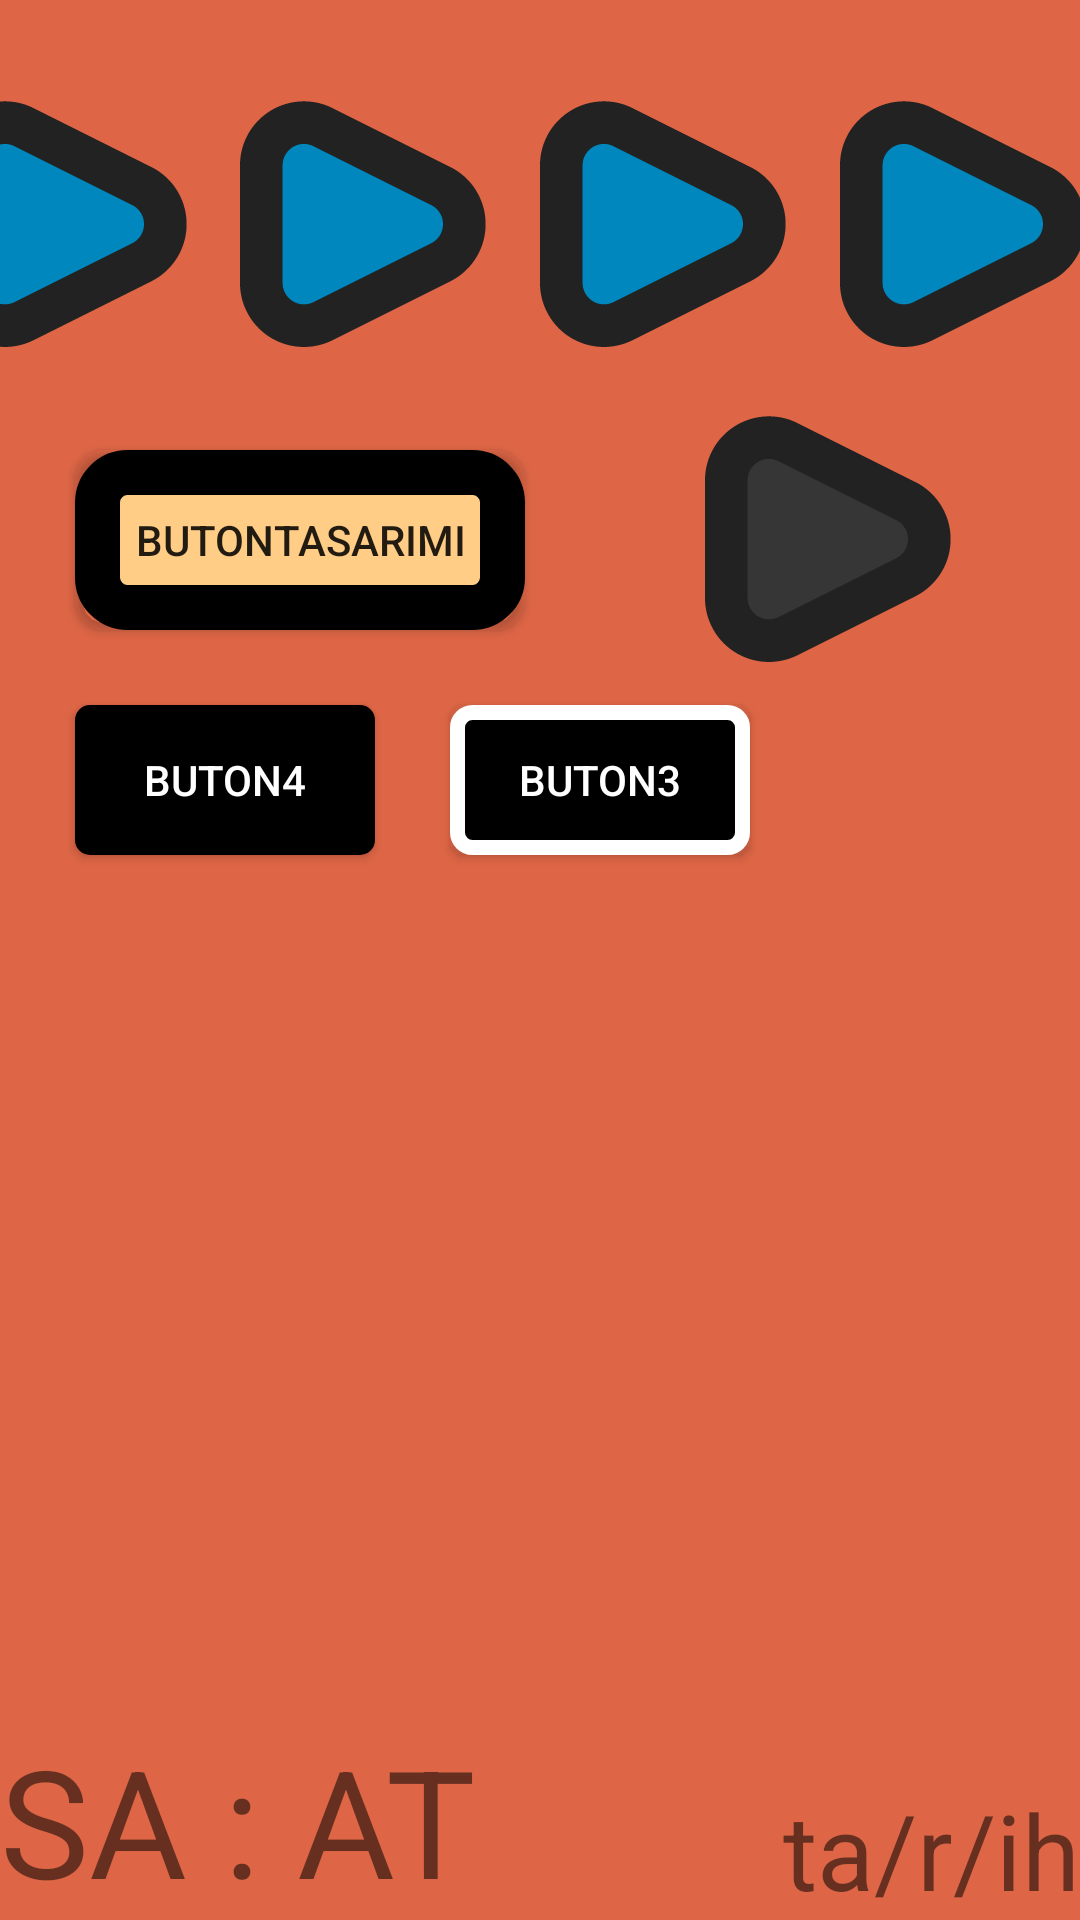

This screen was rendered from an Android layout file. Write that file and the resources it references.
<!-- AndroidManifest.xml: application theme Theme.Denemeler -->
<!-- res/layout/buton.xml -->
<?xml version="1.0" encoding="utf-8"?>
<androidx.constraintlayout.widget.ConstraintLayout xmlns:android="http://schemas.android.com/apk/res/android"
    xmlns:app="http://schemas.android.com/apk/res-auto"
    xmlns:tools="http://schemas.android.com/tools"
    android:layout_width="match_parent"
    android:layout_height="match_parent"
    android:background="#de6646"
    tools:context=".buton">

    <TextView
        android:id="@+id/saat"
        android:layout_width="wrap_content"
        android:layout_height="wrap_content"
        android:text="SA : AT"
        android:textSize="50sp"
        app:layout_constraintBottom_toBottomOf="parent"
        app:layout_constraintStart_toStartOf="parent" />

    <TextView
        android:id="@+id/saat2"
        android:layout_width="wrap_content"
        android:layout_height="wrap_content"
        android:text="ta/r/ih"
        android:textSize="35sp"
        app:layout_constraintBottom_toBottomOf="parent"
        app:layout_constraintEnd_toEndOf="parent" />

    <ImageView
        android:id="@+id/resim"
        android:layout_width="100dp"
        android:layout_height="100dp"
        android:layout_marginStart="25dp"
        android:layout_marginTop="25dp"
        android:background="@drawable/buton"
        android:onClick="resimbuton"
        app:layout_constraintEnd_toStartOf="@+id/resim2"
        app:layout_constraintStart_toStartOf="parent"
        app:layout_constraintTop_toTopOf="parent" />

    <ImageView
        android:id="@+id/resim2"
        android:layout_width="100dp"
        android:layout_height="100dp"
        android:layout_marginTop="25dp"
        android:background="@drawable/buton"
        android:onClick="resimbuton2"
        app:layout_constraintEnd_toStartOf="@+id/resim3"
        app:layout_constraintStart_toEndOf="@+id/resim"
        app:layout_constraintTop_toTopOf="parent" />

    <ImageView
        android:id="@+id/resim3"
        android:layout_width="100dp"
        android:layout_height="100dp"
        android:layout_marginTop="25dp"
        android:background="@drawable/buton"
        android:onClick="resimbuton3"
        app:layout_constraintEnd_toStartOf="@+id/resim4"
        app:layout_constraintStart_toEndOf="@+id/resim2"
        app:layout_constraintTop_toTopOf="parent" />

    <ImageView
        android:id="@+id/resim4"
        android:layout_width="100dp"
        android:layout_height="100dp"
        android:layout_marginTop="25dp"
        android:layout_marginEnd="25dp"
        android:background="@drawable/buton"
        android:onClick="resimbuton4"
        app:layout_constraintEnd_toEndOf="parent"
        app:layout_constraintStart_toEndOf="@+id/resim3"
        app:layout_constraintTop_toTopOf="parent" />

    <Button
        android:id="@+id/button8"
        android:layout_width="wrap_content"
        android:layout_height="wrap_content"
        android:layout_marginStart="25dp"
        android:layout_marginTop="25dp"
        android:background="@drawable/butontasarimi"
        android:text="butontasarimi"
        app:layout_constraintStart_toStartOf="parent"
        app:layout_constraintTop_toBottomOf="@+id/resim" />

    <Button
        android:id="@+id/button9"
        android:layout_width="100dp"
        android:layout_height="100dp"
        android:layout_marginTop="5dp"
        android:layout_marginEnd="25dp"
        android:background="@drawable/buton2"
        android:stateListAnimator="@anim/anim"
        app:layout_constraintEnd_toEndOf="parent"
        app:layout_constraintTop_toBottomOf="@+id/resim4" />

    <Button
        android:id="@+id/button"
        android:layout_width="wrap_content"
        android:layout_height="wrap_content"
        android:layout_marginStart="25dp"
        android:layout_marginTop="25dp"
        android:background="@drawable/buton4"
        android:text="buton4"
        android:textColor="@color/white"
        app:layout_constraintStart_toStartOf="parent"
        app:layout_constraintTop_toBottomOf="@+id/button8" />

    <Button
        android:id="@+id/button2"
        android:layout_width="wrap_content"
        android:layout_height="wrap_content"
        android:layout_marginStart="25dp"
        android:layout_marginTop="25dp"
        android:background="@drawable/buton3"
        android:text="buton3"
        android:textColor="@color/white"
        app:layout_constraintStart_toEndOf="@+id/button"
        app:layout_constraintTop_toBottomOf="@+id/button8" />


</androidx.constraintlayout.widget.ConstraintLayout>
<!-- resources referenced by this layout -->
<resources>
  <color name="white">#FFFFFFFF</color>
  <!-- drawable buton: vector/xml drawable (drawable, 3208 chars, omitted) -->
  <!-- drawable buton2: vector/xml drawable (drawable, 3208 chars, omitted) -->
  <!-- drawable buton3 (drawable) -->
  <?xml version="1.0" encoding="utf-8"?>
  <shape
      xmlns:android="http://schemas.android.com/apk/res/android">
  
      <stroke android:width="5dp" android:color="@color/white"/>
      <corners android:radius="5dp"/>
      <size android:width="100dp"
          android:height="50dp" />
      <solid android:color="@color/black"/>
  
  
  </shape>
  <!-- drawable buton4 (drawable) -->
  <?xml version="1.0" encoding="utf-8"?>
  <shape
      xmlns:android="http://schemas.android.com/apk/res/android">
  
  
      <corners android:radius="5dp"/>
      <size android:width="100dp"
          android:height="50dp" />
      <solid android:color="@color/black"/>
  
  
  </shape>
  <!-- drawable butontasarimi (drawable) -->
  <?xml version="1.0" encoding="utf-8"?>
  <shape
      xmlns:android="http://schemas.android.com/apk/res/android">
  
      <stroke android:width="15dp"/>
      <corners android:radius="10dp"/>
      <size android:width="150dp"
          android:height="60dp" />
      <solid android:color="@color/soft2"/>
  
  
  </shape>
  <style name="Theme.Denemeler" parent="Theme.AppCompat.DayNight.DarkActionBar">
          
          <item name="colorPrimary">@color/seffaf</item>
          <item name="colorPrimaryVariant">@color/soft</item>
          <item name="colorOnPrimary">@color/soft</item>
          
          <item name="colorSecondary">@color/arkaplan</item>
          <item name="colorSecondaryVariant">@color/arkaplan</item>
          <item name="colorOnSecondary">@color/black</item>
          
          <item name="android:statusBarColor" tools:targetApi="l">?attr/colorPrimaryVariant</item>
          <item name="windowNoTitle">true</item>
          <item name="android:windowFullscreen">true</item>
          
      </style>
  <color name="black">#FF000000</color>
  <color name="soft2">#ffcd85</color>
  <color name="seffaf">#00FF0000</color>
  <color name="soft">#363636</color>
  <color name="arkaplan">#222222</color>
</resources>
